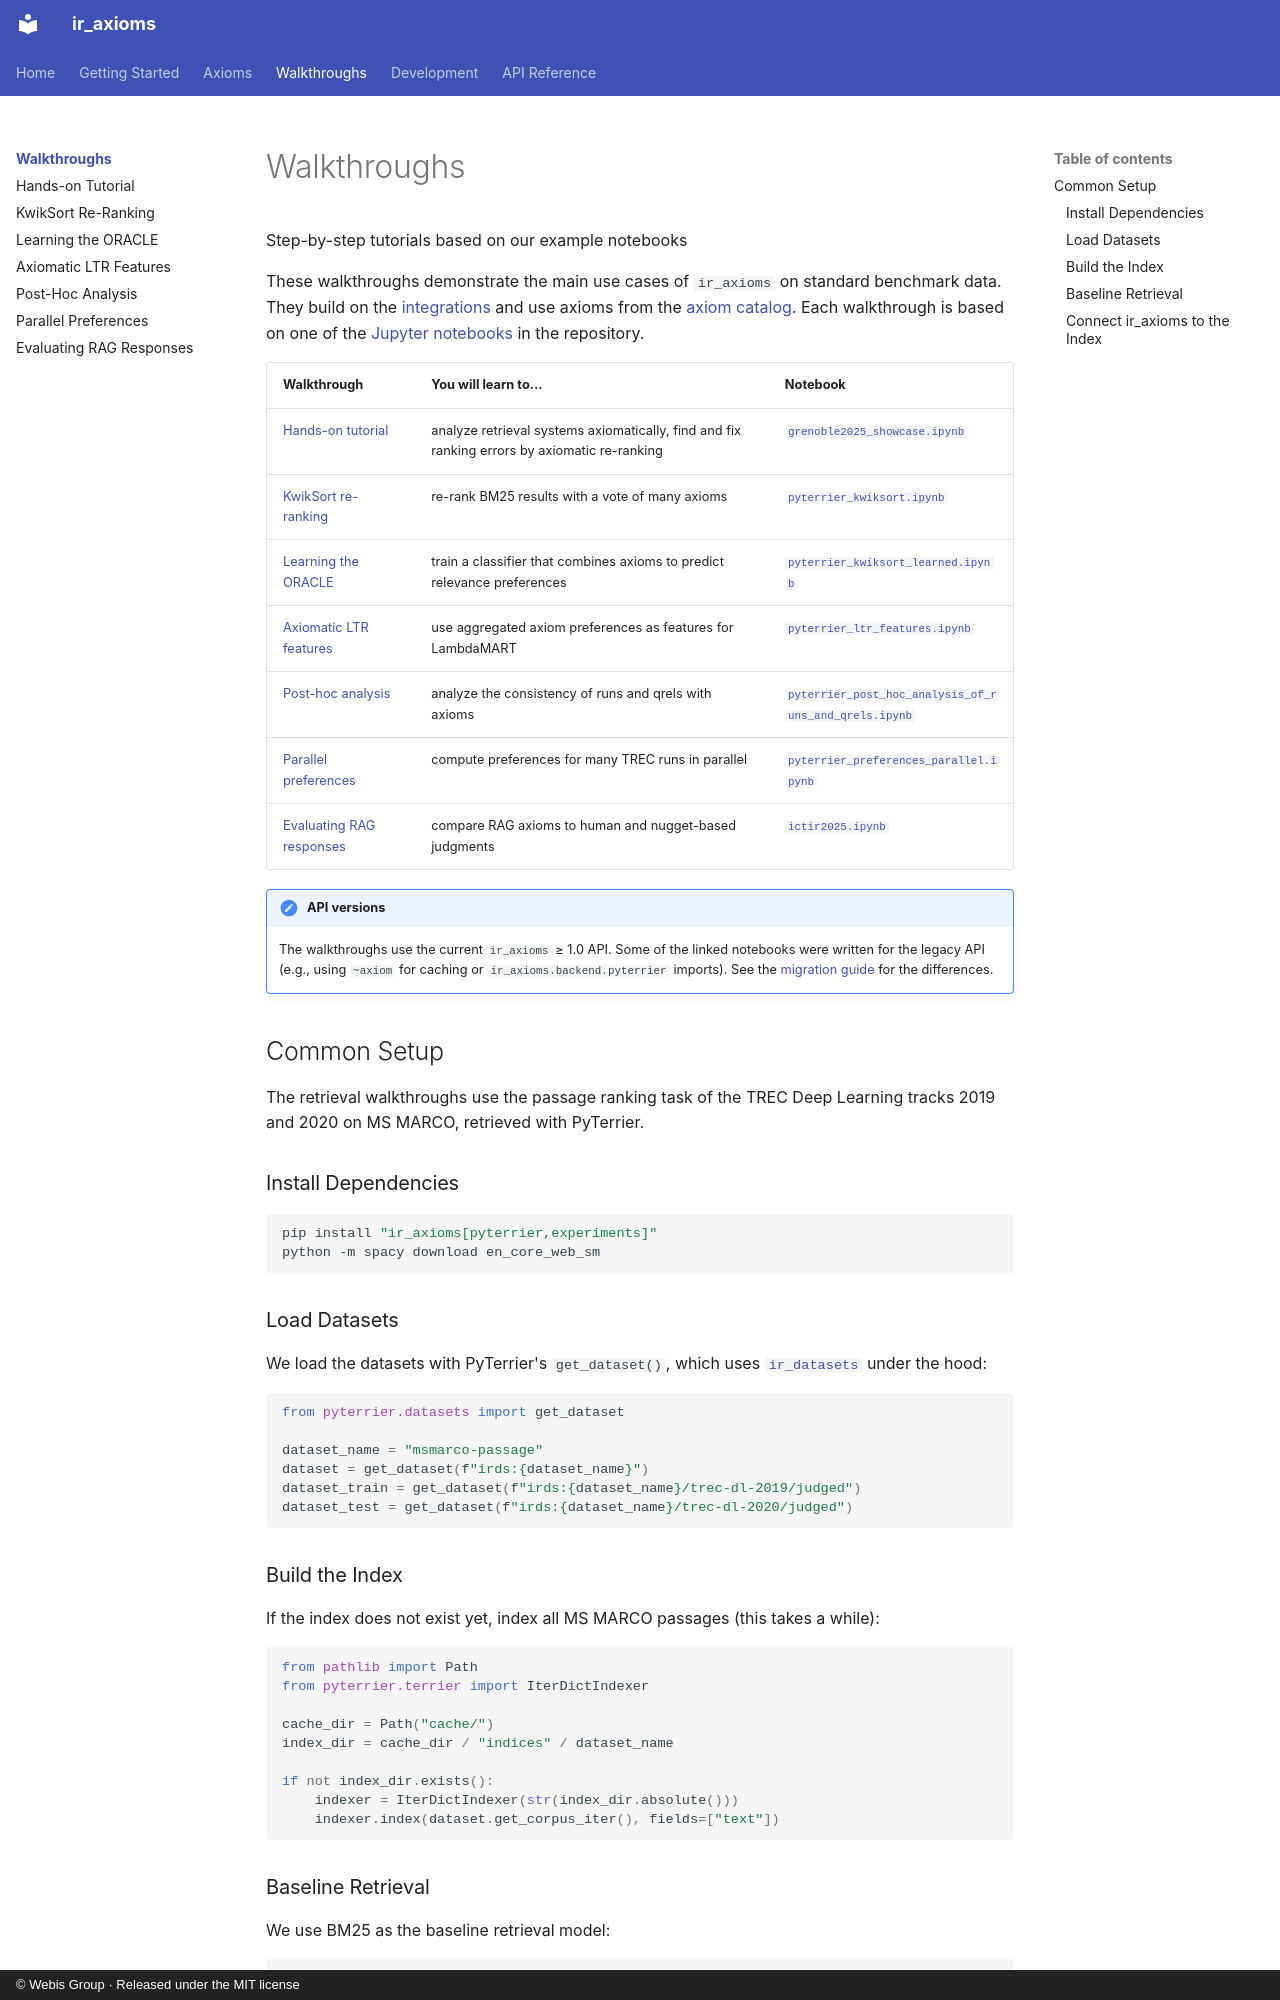

repository: webis-de/ir_axioms · page: walkthroughs/index.html · generator: mkdocs · copyright: © Webis Group · Released under the MIT license

# Walkthroughs

<p class="subtitle">Step-by-step tutorials based on our example notebooks</p>

These walkthroughs demonstrate the main use cases of `ir_axioms` on standard benchmark data.
They build on the [integrations](../getting-started/integrations.md) and use axioms from the [axiom catalog](../axioms/index.md).
Each walkthrough is based on one of the [Jupyter notebooks](https://github.com/webis-de/ir_axioms/tree/main/experiments) in the repository.

| Walkthrough | You will learn to… | Notebook |
|:--|:--|:--|
| [Hands-on tutorial](hands-on.md) | analyze retrieval systems axiomatically, find and fix ranking errors by axiomatic re-ranking | [`grenoble2025_showcase.ipynb`](https://github.com/webis-de/ir_axioms/blob/main/experiments/grenoble2025_showcase.ipynb) |
| [KwikSort re-ranking](kwiksort.md) | re-rank BM25 results with a vote of many axioms | [`pyterrier_kwiksort.ipynb`](https://github.com/webis-de/ir_axioms/blob/main/experiments/pyterrier_kwiksort.ipynb) |
| [Learning the ORACLE](kwiksort-learned.md) | train a classifier that combines axioms to predict relevance preferences | [`pyterrier_kwiksort_learned.ipynb`](https://github.com/webis-de/ir_axioms/blob/main/experiments/pyterrier_kwiksort_learned.ipynb) |
| [Axiomatic LTR features](ltr-features.md) | use aggregated axiom preferences as features for LambdaMART | [`pyterrier_ltr_features.ipynb`](https://github.com/webis-de/ir_axioms/blob/main/experiments/pyterrier_ltr_features.ipynb) |
| [Post-hoc analysis](post-hoc-analysis.md) | analyze the consistency of runs and qrels with axioms | [`pyterrier_post_hoc_analysis_of_runs_and_qrels.ipynb`](https://github.com/webis-de/ir_axioms/blob/main/experiments/pyterrier_post_hoc_analysis_of_runs_and_qrels.ipynb) |
| [Parallel preferences](parallel-preferences.md) | compute preferences for many TREC runs in parallel | [`pyterrier_preferences_parallel.ipynb`](https://github.com/webis-de/ir_axioms/blob/main/experiments/pyterrier_preferences_parallel.ipynb) |
| [Evaluating RAG responses](rag-evaluation.md) | compare RAG axioms to human and nugget-based judgments | [`ictir2025.ipynb`](https://github.com/webis-de/ir_axioms/blob/main/experiments/ictir2025.ipynb) |

!!! note "API versions"

    The walkthroughs use the current `ir_axioms` ≥ 1.0 API.
    Some of the linked notebooks were written for the legacy API (e.g., using `~axiom` for caching or `ir_axioms.backend.pyterrier` imports).
    See the [migration guide](../getting-started/migration.md) for the differences.

## Common Setup

The retrieval walkthroughs use the passage ranking task of the TREC Deep Learning tracks 2019 and 2020 on MS MARCO, retrieved with PyTerrier.

### Install Dependencies

```shell
pip install "ir_axioms[pyterrier,experiments]"
python -m spacy download en_core_web_sm
```

### Load Datasets

We load the datasets with PyTerrier's `get_dataset()`, which uses [`ir_datasets`](https://ir-datasets.com/) under the hood:

```python
from pyterrier.datasets import get_dataset

dataset_name = "msmarco-passage"
dataset = get_dataset(f"irds:{dataset_name}")
dataset_train = get_dataset(f"irds:{dataset_name}/trec-dl-2019/judged")
dataset_test = get_dataset(f"irds:{dataset_name}/trec-dl-2020/judged")
```
